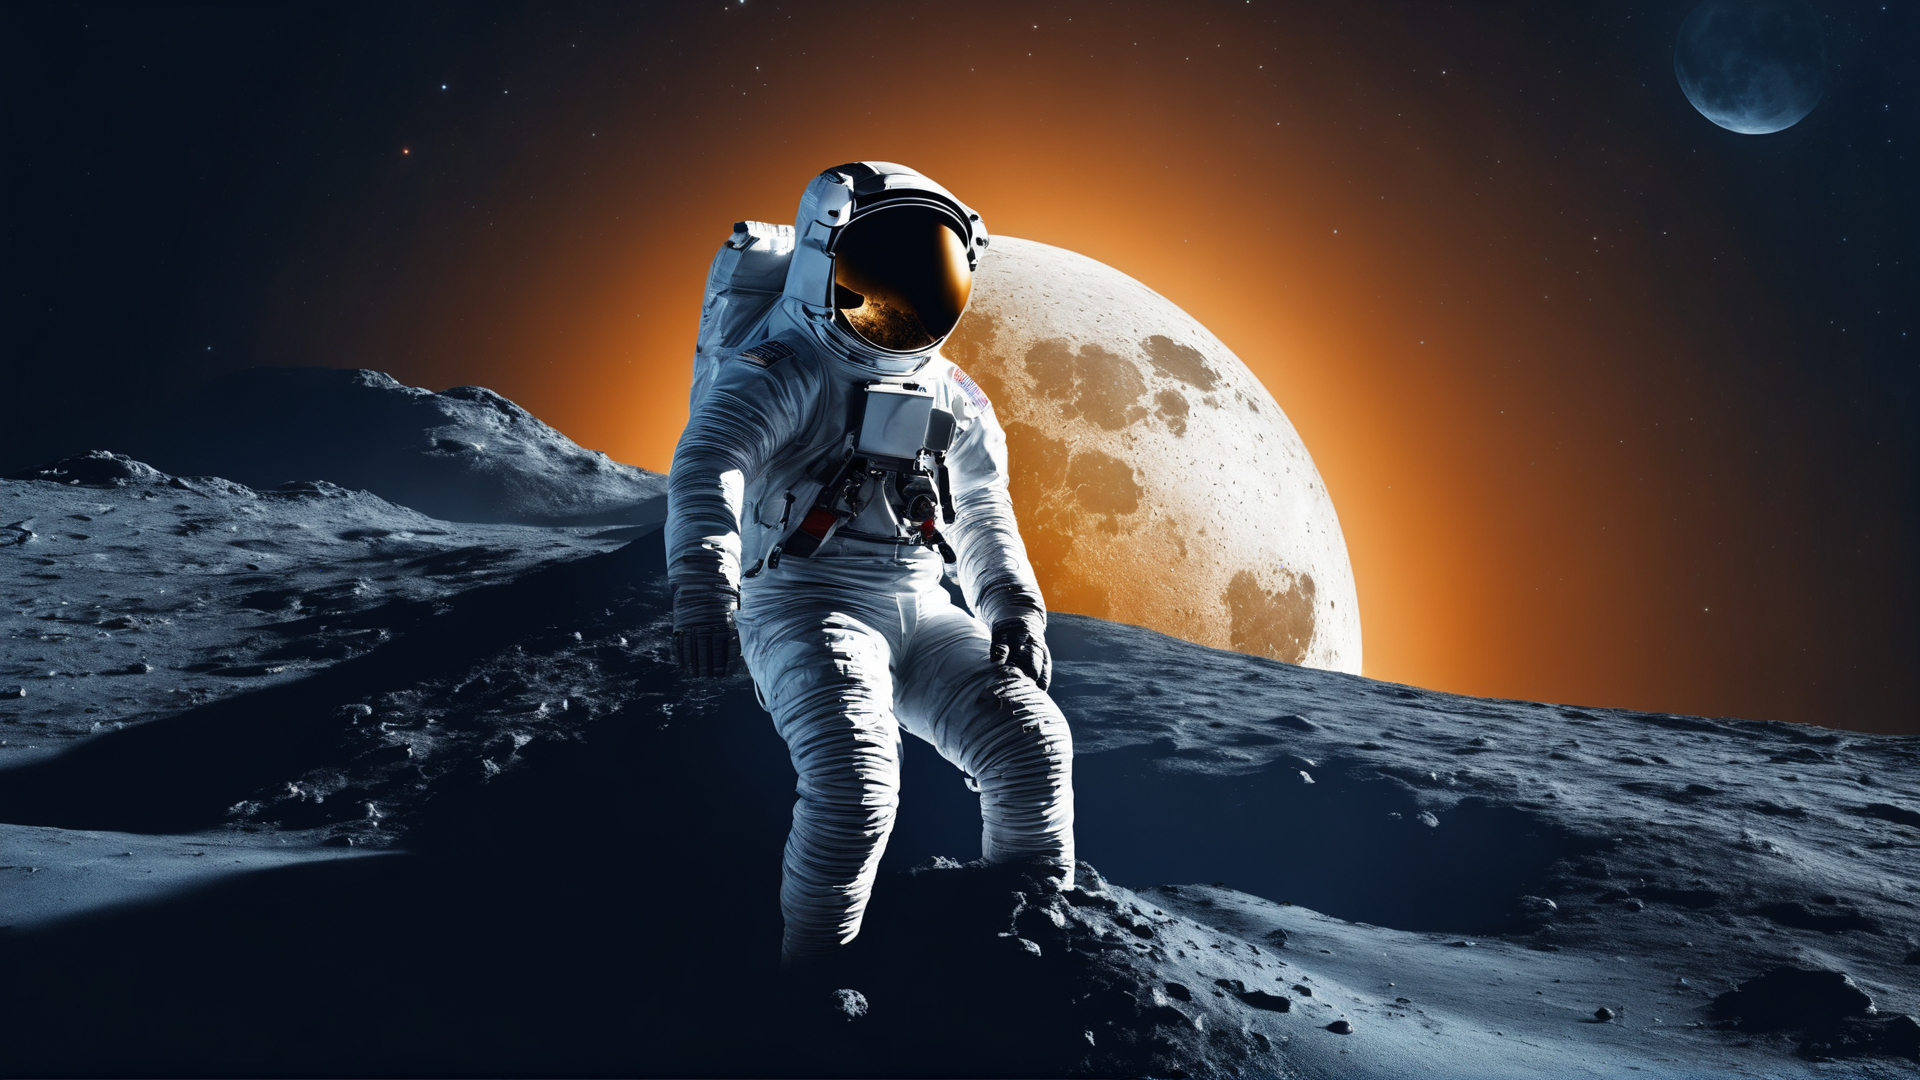
Generation parameters embedded in this image by AUTOMATIC1111 Stable Diffusion web UI or a fork of it (Forge, ...) (PNG 'parameters' text chunk):
Super realistic and high quality photo: dark blue gradient space background with a large pale moon front and center with an astronaut wearing a futuristic suite
Negative prompt: doll, anime, animation, disney, pastel, drawing, painting, ugly, deformed, animation, anime, cartoon, comic, cropped, out of frame, low res, jpeg, text,  art
Steps: 20, Sampler: DPM++ 2M Karras, CFG scale: 7, Seed: 2249317994, Size: 1024x576, Model hash: 31e35c80fc, Model: sd_xl_base_1.0, VAE hash: 63aeecb90f, VAE: sdxl_vae.safetensors, Denoising strength: 0.7, Hires upscale: 1.875, Hires upscaler: Latent, Refiner: sd_xl_refiner_1.0 [7440042bbd], Refiner switch at: 0.8, Version: 1.7.0